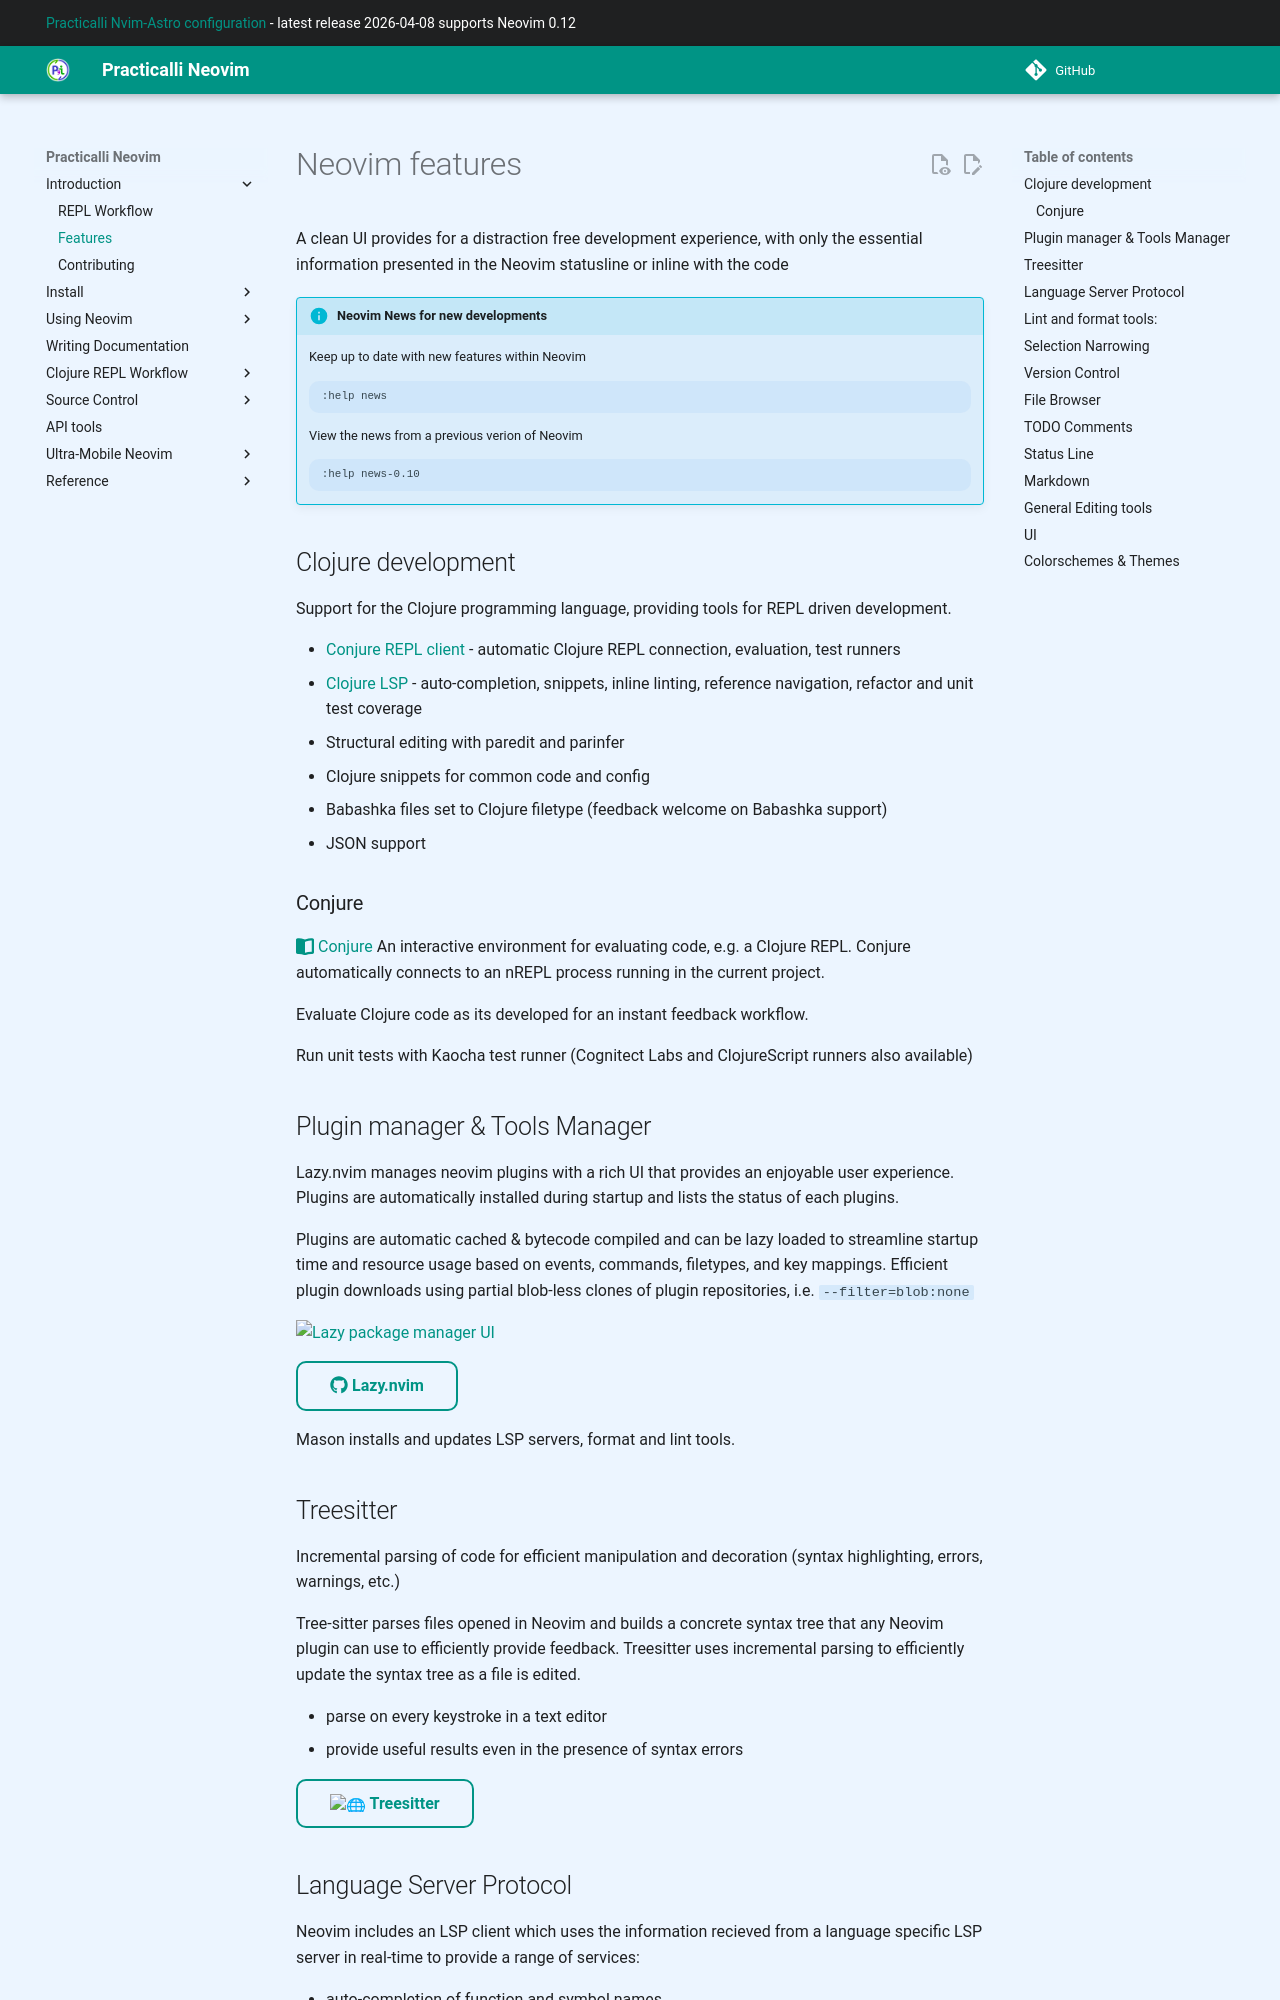

repository: practicalli/neovim · page: introduction/features/index.html · generator: mkdocs

# Neovim features

A clean UI provides for a distraction free development experience, with only the essential information presented in the Neovim statusline or inline with the code

!!! INFO "Neovim News for new developments"
    Keep up to date with new features within Neovim

    ```shell
    :help news
    ```

    View the news from a previous verion of Neovim
    ```shell
    :help news-0.10
    ```


## Clojure development

Support for the Clojure programming language, providing tools for REPL driven development.

- [Conjure REPL client](#conjure) - automatic Clojure REPL connection, evaluation, test runners
- [Clojure LSP](#language-server-protocol) - auto-completion, snippets, inline linting, reference navigation, refactor and unit test coverage
- Structural editing with paredit and parinfer
- Clojure snippets for common code and config
- Babashka files set to Clojure filetype (feedback welcome on Babashka support)
- JSON support


### Conjure

[:fontawesome-solid-book-open: Conjure](/neovim/repl-driven-development/conjure/) An interactive environment for evaluating code, e.g. a Clojure REPL.  Conjure automatically connects to an nREPL process running in the current project.

Evaluate Clojure code as its developed for an instant feedback workflow.

Run unit tests with Kaocha test runner (Cognitect Labs and ClojureScript runners also available)


## Plugin manager & Tools Manager

Lazy.nvim manages neovim plugins with a rich UI that provides an enjoyable user experience.  Plugins are automatically installed during startup and lists the status of each plugins.

Plugins are automatic cached & bytecode compiled and can be lazy loaded to streamline startup time and resource usage based on events, commands, filetypes, and key mappings.  Efficient plugin downloads using partial blob-less clones of plugin repositories, i.e. `--filter=blob:none`

![Lazy package manager UI](https://user-images.githubusercontent.com/292349/208301737-68fb279c-ba70-43ef-a369-8c3e8367d6b1.png){loading=lazy}

[:fontawesome-brands-github: Lazy.nvim](https://github.com/folke/lazy.nvim){target=_blank .md-button}

Mason installs and updates LSP servers, format and lint tools.


## Treesitter

Incremental parsing of code for efficient manipulation and decoration (syntax highlighting, errors, warnings, etc.)

Tree-sitter parses files opened in Neovim and builds a concrete syntax tree that any Neovim plugin can use to efficiently provide feedback. Treesitter uses incremental parsing to efficiently update the syntax tree as a file is edited.

- parse on every keystroke in a text editor
- provide useful results even in the presence of syntax errors

[:globe_with_meridians: Treesitter](https://tree-sitter.github.io/tree-sitter/){target=_blank .md-button}
